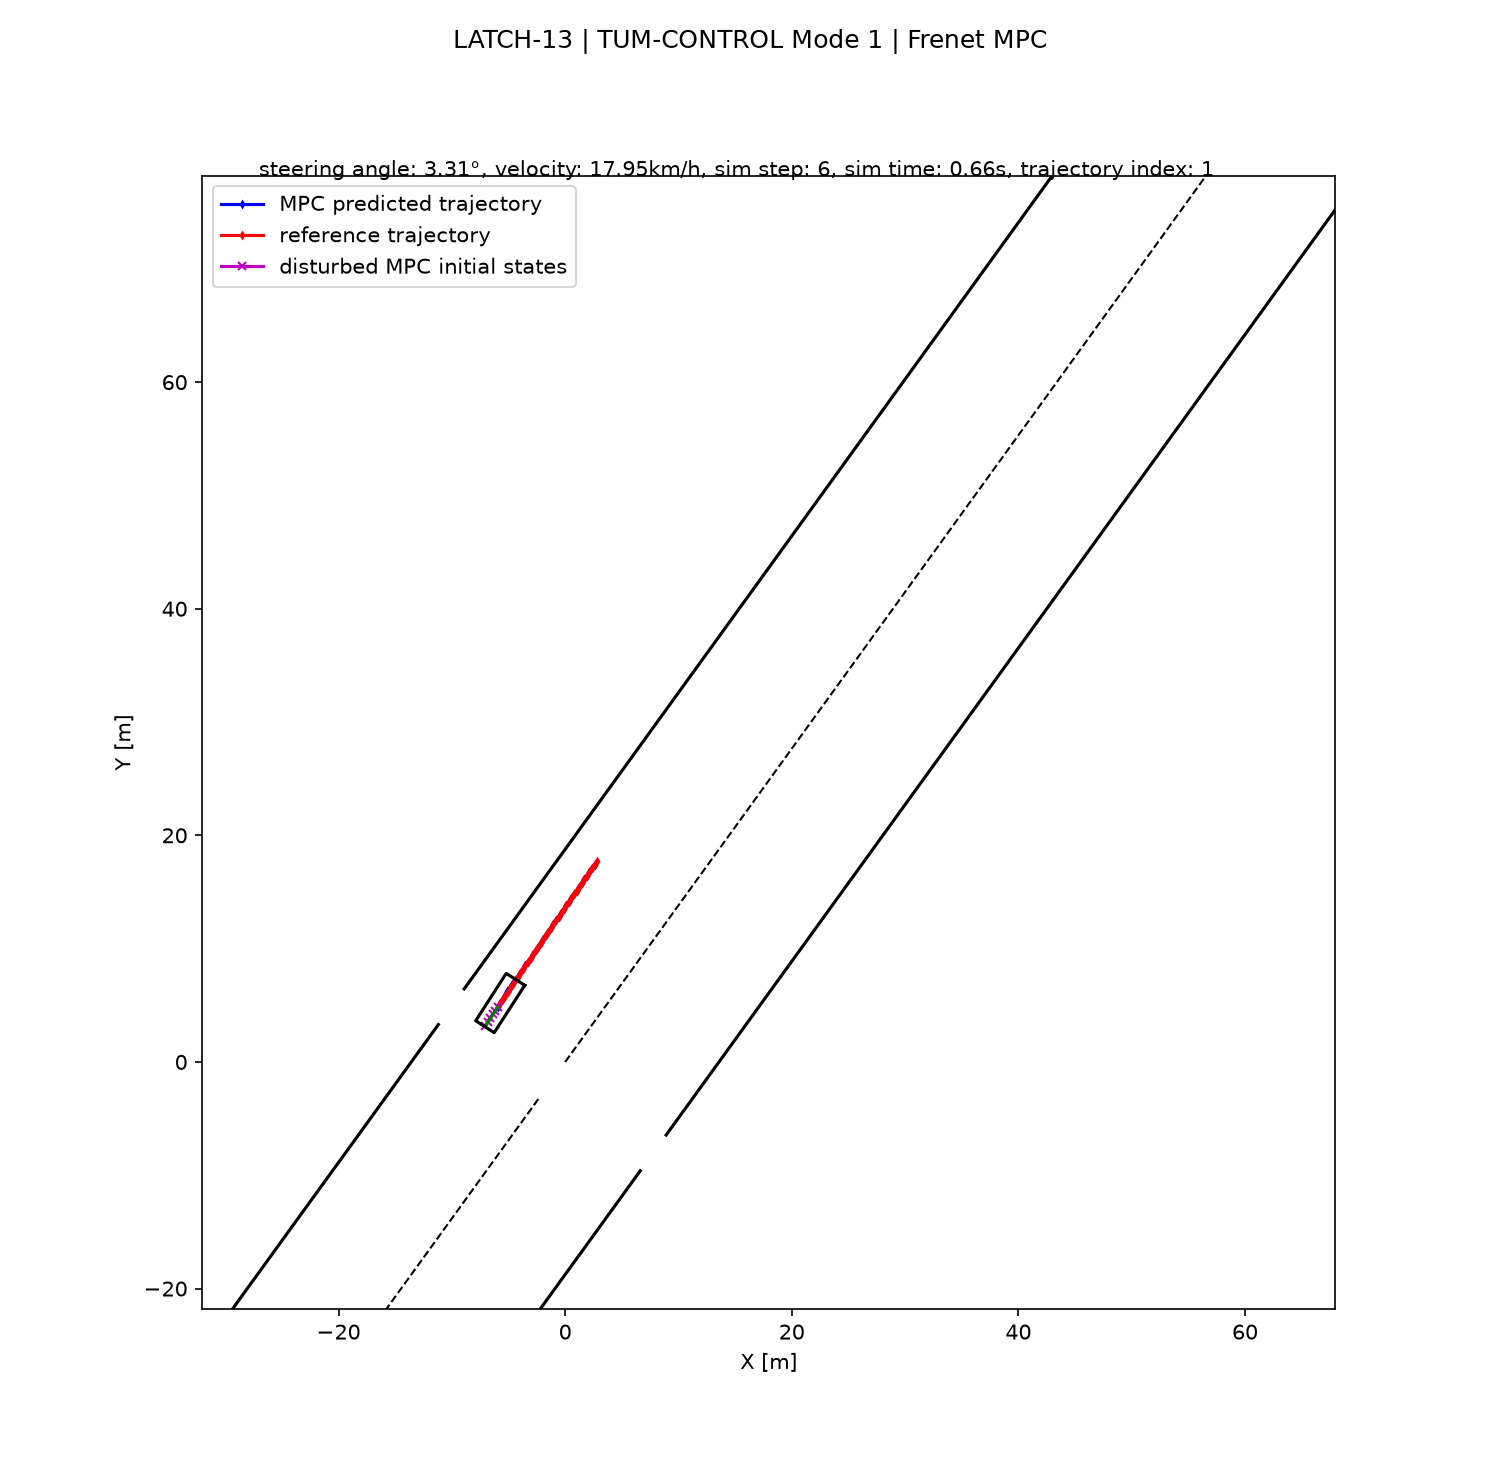

The data file committed next to this chart (first rows):
step, time_s, lap, s_m, X_m, Y_m, yaw_rad, ey_m, epsi_rad, vx_mps, vy_mps, yaw_rate_radps, steering_angle_rad, acceleration_mps2, steering_rate_radps, solver_time_ms, controller_wall_ms, solver_status
0, 0.08, 0, 0.4, -6.814, 3.519, 0.9913, 3.1790188972482274e-05, 1.2941522667397898e-05, 5, 0.0009643, 0.000449, 0.0006575, 0.09797, 0.008219, 5.584, 6.744, 0
1, 0.16, 0, 0.8, -6.595, 3.854, 0.9914, 0.0002381, 0.0001048, 5, 0.004088, 0.002092, 0.002428, 0.09795, 0.02213, 2.814, 4.044, 0
2, 0.24, 0, 1.2, -6.376, 4.189, 0.9917, 0.0009186, 0.000411, 5, 0.01132, 0.006035, 0.006337, 0.09793, 0.04887, 2.935, 4.261, 0
3, 0.32, 0, 1.6, -6.159, 4.525, 0.9925, 0.002686, 0.001197, 5, 0.02684, 0.01457, 0.01462, 0.09785, 0.1035, 3.679, 5.176, 0
4, 0.4, 0, 2, -5.943, 4.861, 0.9943, 0.006751, 0.007506, 4.998, 0.05761, 0.03172, 0.03078, 0.09555, 0.202, 9.875, 11.63, 0
5, 0.48, 0, 2.399, -5.732, 5.2, 0.9979, 0.01698, 0.01115, 4.986, 0.1105, 0.06191, 0.05772, -0.01061, 0.3368, 27.08, 32, 0
6, 0.56, 0, 2.801, -5.524, 5.545, 1.004, 0.03408, 0.01766, 5.067, 0.1759, 0.1017, 0.08572, 1.207, 0.35, 40.81, 42, 0
